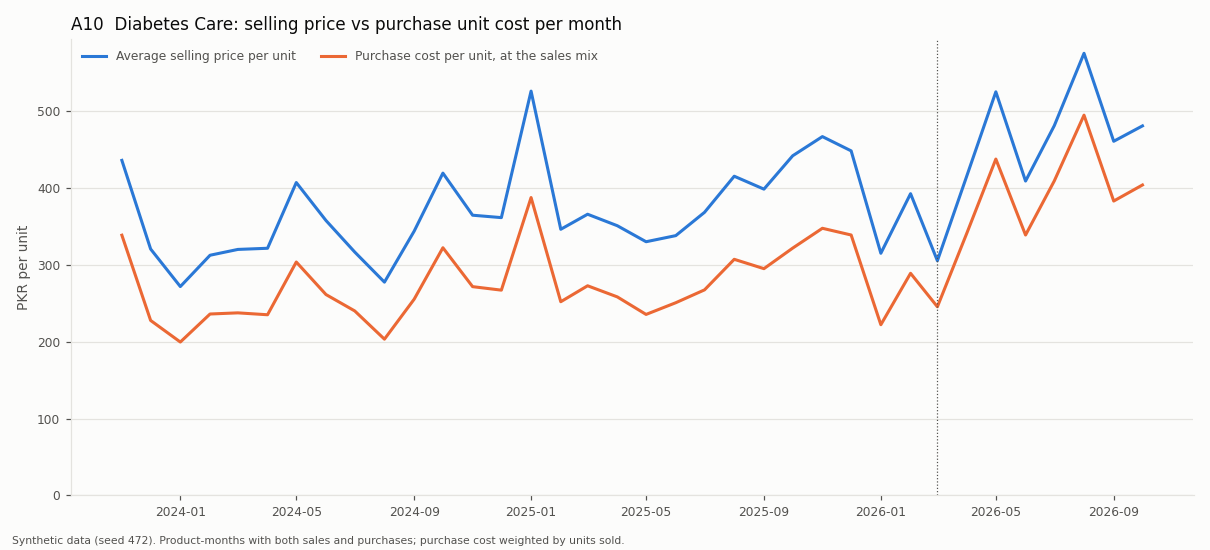

The table this chart was drawn from, first rows:
product_code, generic_name, category, month_start, quantity_units, net_amount_pkr, purchased_units, purchase_amount_pkr, asp_pkr, purchase_unit_cost_pkr, price_cost_gap_pct
P-0101, Paracetamol, Analgesics, 2023-11-01, 8.0, 879.2, 10.0, 786, 109.9, 78.6, 28.5
P-0101, Paracetamol, Analgesics, 2024-01-01, 12.0, 1344, 40.0, 3170, 112.0, 79.25, 29.2
P-0101, Paracetamol, Analgesics, 2024-02-01, 11.0, 1221, 20.0, 1535, 111, 76.73, 30.9
P-0101, Paracetamol, Analgesics, 2024-05-01, 8.0, 896.0, 50.0, 3887, 112.0, 77.73, 30.6
P-0101, Paracetamol, Analgesics, 2024-06-01, 14.0, 1540, 20.0, 1543, 110.0, 77.16, 29.9
P-0101, Paracetamol, Analgesics, 2024-07-01, 2.0, 229.9, 40.0, 3298, 115, 82.46, 28.3
P-0101, Paracetamol, Analgesics, 2024-09-01, 19.0, 2293, 10.0, 855, 120.7, 85.5, 29.2
P-0101, Paracetamol, Analgesics, 2024-10-01, 12.0, 1452, 20.0, 1688, 121.0, 84.4, 30.2
P-0101, Paracetamol, Analgesics, 2024-11-01, 2.0, 242.0, 10.0, 842.4, 121.0, 84.24, 30.4
P-0101, Paracetamol, Analgesics, 2025-01-01, 11.0, 1319, 20.0, 1655, 119.9, 82.76, 31.0
P-0101, Paracetamol, Analgesics, 2025-03-01, 15.0, 1785, 20.0, 1676, 119, 83.78, 29.6
P-0101, Paracetamol, Analgesics, 2025-04-01, 14.0, 1694, 20.0, 1693, 121.0, 84.64, 30.0
P-0101, Paracetamol, Analgesics, 2025-05-01, 10.0, 1198, 30.0, 2487, 119.8, 82.9, 30.8
P-0101, Paracetamol, Analgesics, 2025-06-01, 4.0, 471.9, 50.0, 4178, 118, 83.56, 29.2
P-0101, Paracetamol, Analgesics, 2025-09-01, 14.0, 1834, 40.0, 3571, 131.0, 89.28, 31.8
P-0101, Paracetamol, Analgesics, 2025-10-01, 23.0, 3013, 20.0, 1785, 131.0, 89.23, 31.9
P-0101, Paracetamol, Analgesics, 2026-02-01, 22.0, 2862, 20.0, 1764, 130.1, 88.19, 32.2
P-0101, Paracetamol, Analgesics, 2026-03-01, 5.0, 648.5, 20.0, 1772, 129.7, 88.6, 31.7
P-0101, Paracetamol, Analgesics, 2026-05-01, 12.0, 1552, 10.0, 885.3, 129.4, 88.53, 31.6
P-0101, Paracetamol, Analgesics, 2026-06-01, 9.0, 1166, 20.0, 1801, 129.5, 90.06, 30.5
P-0101, Paracetamol, Analgesics, 2026-08-01, 10.0, 1410, 30.0, 2873, 141.0, 95.77, 32.1
P-0101, Paracetamol, Analgesics, 2026-09-01, 24.0, 3370, 30.0, 2919, 140.4, 97.31, 30.7
P-0101, Paracetamol, Analgesics, 2026-10-01, 6.0, 846.0, 20.0, 1972, 141.0, 98.6, 30.1
P-0104, Paracetamol, Analgesics, 2023-12-01, 45.0, 2918, 10.0, 522.4, 64.86, 52.24, 19.4
P-0104, Paracetamol, Analgesics, 2024-03-01, 41.0, 2642, 25.0, 1316, 64.45, 52.65, 18.3
P-0104, Paracetamol, Analgesics, 2024-04-01, 54.0, 3490, 5.0, 257, 64.64, 51.41, 20.5
P-0104, Paracetamol, Analgesics, 2024-06-01, 45.0, 2883, 20.0, 1056, 64.06, 52.81, 17.6
P-0104, Paracetamol, Analgesics, 2024-08-01, 59.0, 4120, 5.0, 280.4, 69.82, 56.07, 19.7
P-0104, Paracetamol, Analgesics, 2024-10-01, 78.0, 5436, 35.0, 1943, 69.69, 55.52, 20.3
P-0104, Paracetamol, Analgesics, 2024-11-01, 42.0, 2933, 15.0, 851.4, 69.83, 56.76, 18.7
P-0104, Paracetamol, Analgesics, 2024-12-01, 55.0, 3829, 30.0, 1712, 69.62, 57.08, 18.0
P-0104, Paracetamol, Analgesics, 2025-01-01, 51.0, 3518, 15.0, 862.1, 68.97, 57.47, 16.7
P-0104, Paracetamol, Analgesics, 2025-02-01, 35.0, 2443, 10.0, 556.5, 69.8, 55.65, 20.3
P-0104, Paracetamol, Analgesics, 2025-03-01, 63.0, 4389, 5.0, 290.7, 69.67, 58.13, 16.6
P-0104, Paracetamol, Analgesics, 2025-05-01, 51.0, 3556, 15.0, 839.9, 69.73, 55.99, 19.7
P-0104, Paracetamol, Analgesics, 2025-06-01, 37.0, 2541, 15.0, 839.4, 68.68, 55.96, 18.5
P-0104, Paracetamol, Analgesics, 2025-07-01, 45.0, 3405, 15.0, 917.9, 75.66, 61.19, 19.1
P-0104, Paracetamol, Analgesics, 2025-09-01, 98.0, 7326, 5.0, 292.4, 74.76, 58.48, 21.8
P-0104, Paracetamol, Analgesics, 2025-10-01, 75.0, 5601, 45.0, 2711, 74.68, 60.23, 19.3
P-0104, Paracetamol, Analgesics, 2025-11-01, 52.0, 3941, 5.0, 304.1, 75.78, 60.82, 19.7
P-0104, Paracetamol, Analgesics, 2025-12-01, 61.0, 4632, 5.0, 301.1, 75.94, 60.21, 20.7
P-0104, Paracetamol, Analgesics, 2026-02-01, 55.0, 4161, 10.0, 607, 75.65, 60.7, 19.8
P-0104, Paracetamol, Analgesics, 2026-03-01, 66.0, 4997, 10.0, 593.1, 75.71, 59.31, 21.7
P-0104, Paracetamol, Analgesics, 2026-04-01, 38.0, 2865, 35.0, 2129, 75.4, 60.83, 19.3
P-0104, Paracetamol, Analgesics, 2026-05-01, 49.0, 3690, 20.0, 1196, 75.3, 59.78, 20.6
P-0104, Paracetamol, Analgesics, 2026-06-01, 48.0, 3610, 10.0, 602.7, 75.21, 60.27, 19.9
P-0104, Paracetamol, Analgesics, 2026-07-01, 67.0, 5461, 20.0, 1324, 81.51, 66.22, 18.8
P-0104, Paracetamol, Analgesics, 2026-08-01, 80.0, 6474, 30.0, 1953, 80.92, 65.11, 19.5
P-0104, Paracetamol, Analgesics, 2026-09-01, 134.0, 10926, 10.0, 654.4, 81.54, 65.44, 19.7
P-0104, Paracetamol, Analgesics, 2026-10-01, 68.0, 5482, 15.0, 970.6, 80.61, 64.7, 19.7
P-0113, Paracetamol, Analgesics, 2024-06-01, 2.0, 762.0, 48.0, 13628, 381.0, 283.9, 25.5
P-0113, Paracetamol, Analgesics, 2025-11-01, 4.0, 1709, 12.0, 3761, 427.4, 313.4, 26.7
P-0113, Paracetamol, Analgesics, 2025-12-01, 3.0, 1310, 12.0, 3850, 436.6, 320.8, 26.5
P-0113, Paracetamol, Analgesics, 2026-01-01, 1.0, 444.0, 12.0, 3678, 444.0, 306.5, 31.0
P-0113, Paracetamol, Analgesics, 2026-08-01, 3.0, 1440, 12.0, 4214, 480.0, 351.2, 26.8
P-0115, Paracetamol, Analgesics, 2024-01-01, 2.0, 355.3, 24.0, 3457, 177.7, 144.1, 18.9
P-0115, Paracetamol, Analgesics, 2024-02-01, 3.0, 561.0, 24.0, 3407, 187.0, 141.9, 24.1
P-0115, Paracetamol, Analgesics, 2024-04-01, 1.0, 177.7, 24.0, 3462, 177.7, 144.3, 18.8
P-0115, Paracetamol, Analgesics, 2024-05-01, 1.0, 187.0, 12.0, 1729, 187.0, 144.1, 23.0
P-0115, Paracetamol, Analgesics, 2024-06-01, 3.0, 561.0, 48.0, 6905, 187.0, 143.9, 23.1
... 2,989 more rows
